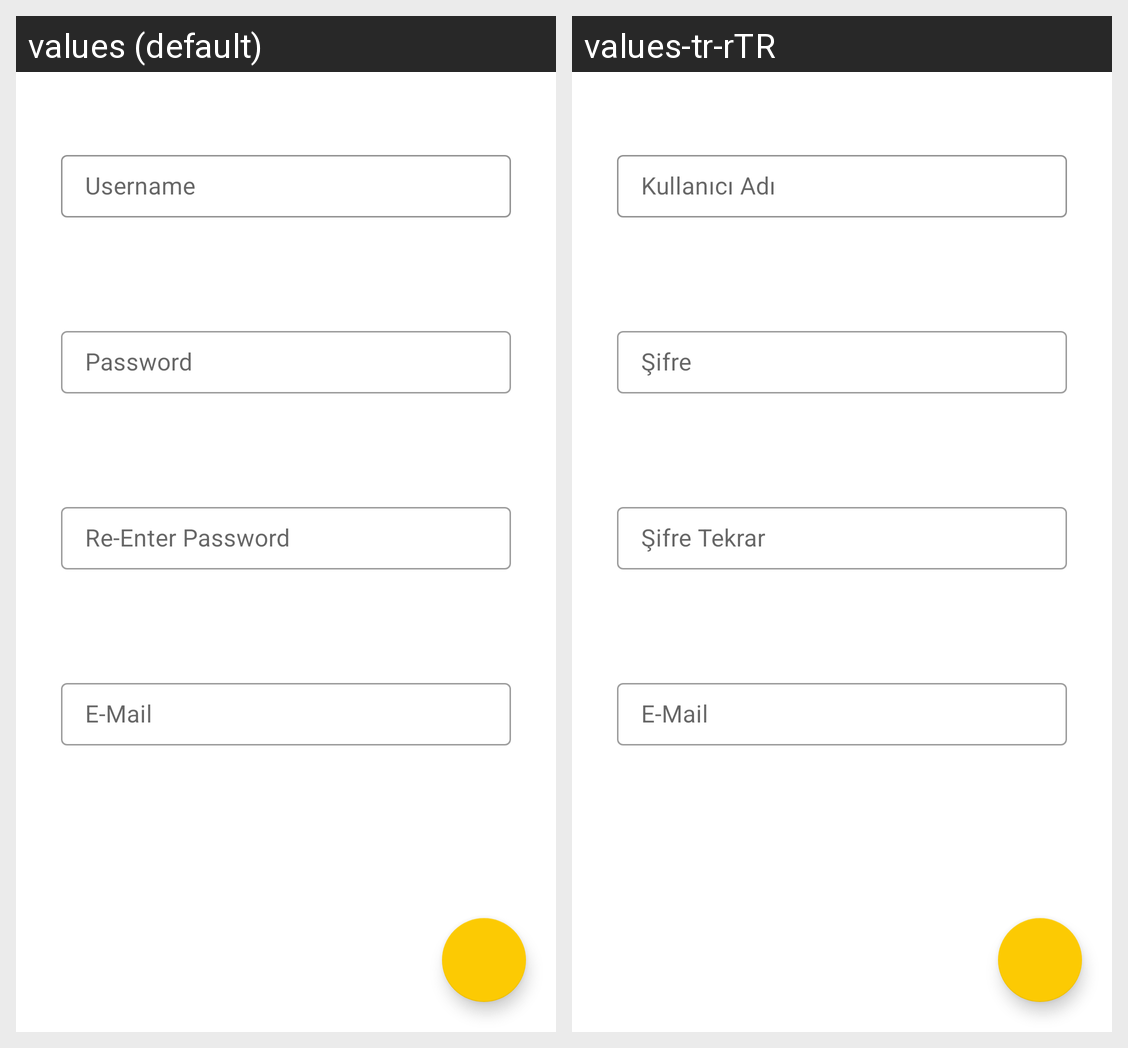

For this localized Android screen grid, give each drawn string resource with its value in every locale shown.
Android screen res/layout/fragment_register.xml rendered under 2 locales, left to right: values (default), values-tr-rTR. Device: Nexus 5 (rendered at 1080×1920; each locale shown at half size, 540×960, under a caption strip naming it); theme AppTheme.
Strings drawn on this screen, with the default value and each locale's value (text and hints the layout hard-codes, and strings that could not be matched under every locale, appear in the picture but are not listed):

text_username
  values: Username
  values-tr-rTR: Kullanıcı Adı

text_password
  values: Password
  values-tr-rTR: Şifre

text_password_valid
  values: Re-Enter Password
  values-tr-rTR: Şifre Tekrar

text_email
  values: E-Mail
  values-tr-rTR: E-Mail
